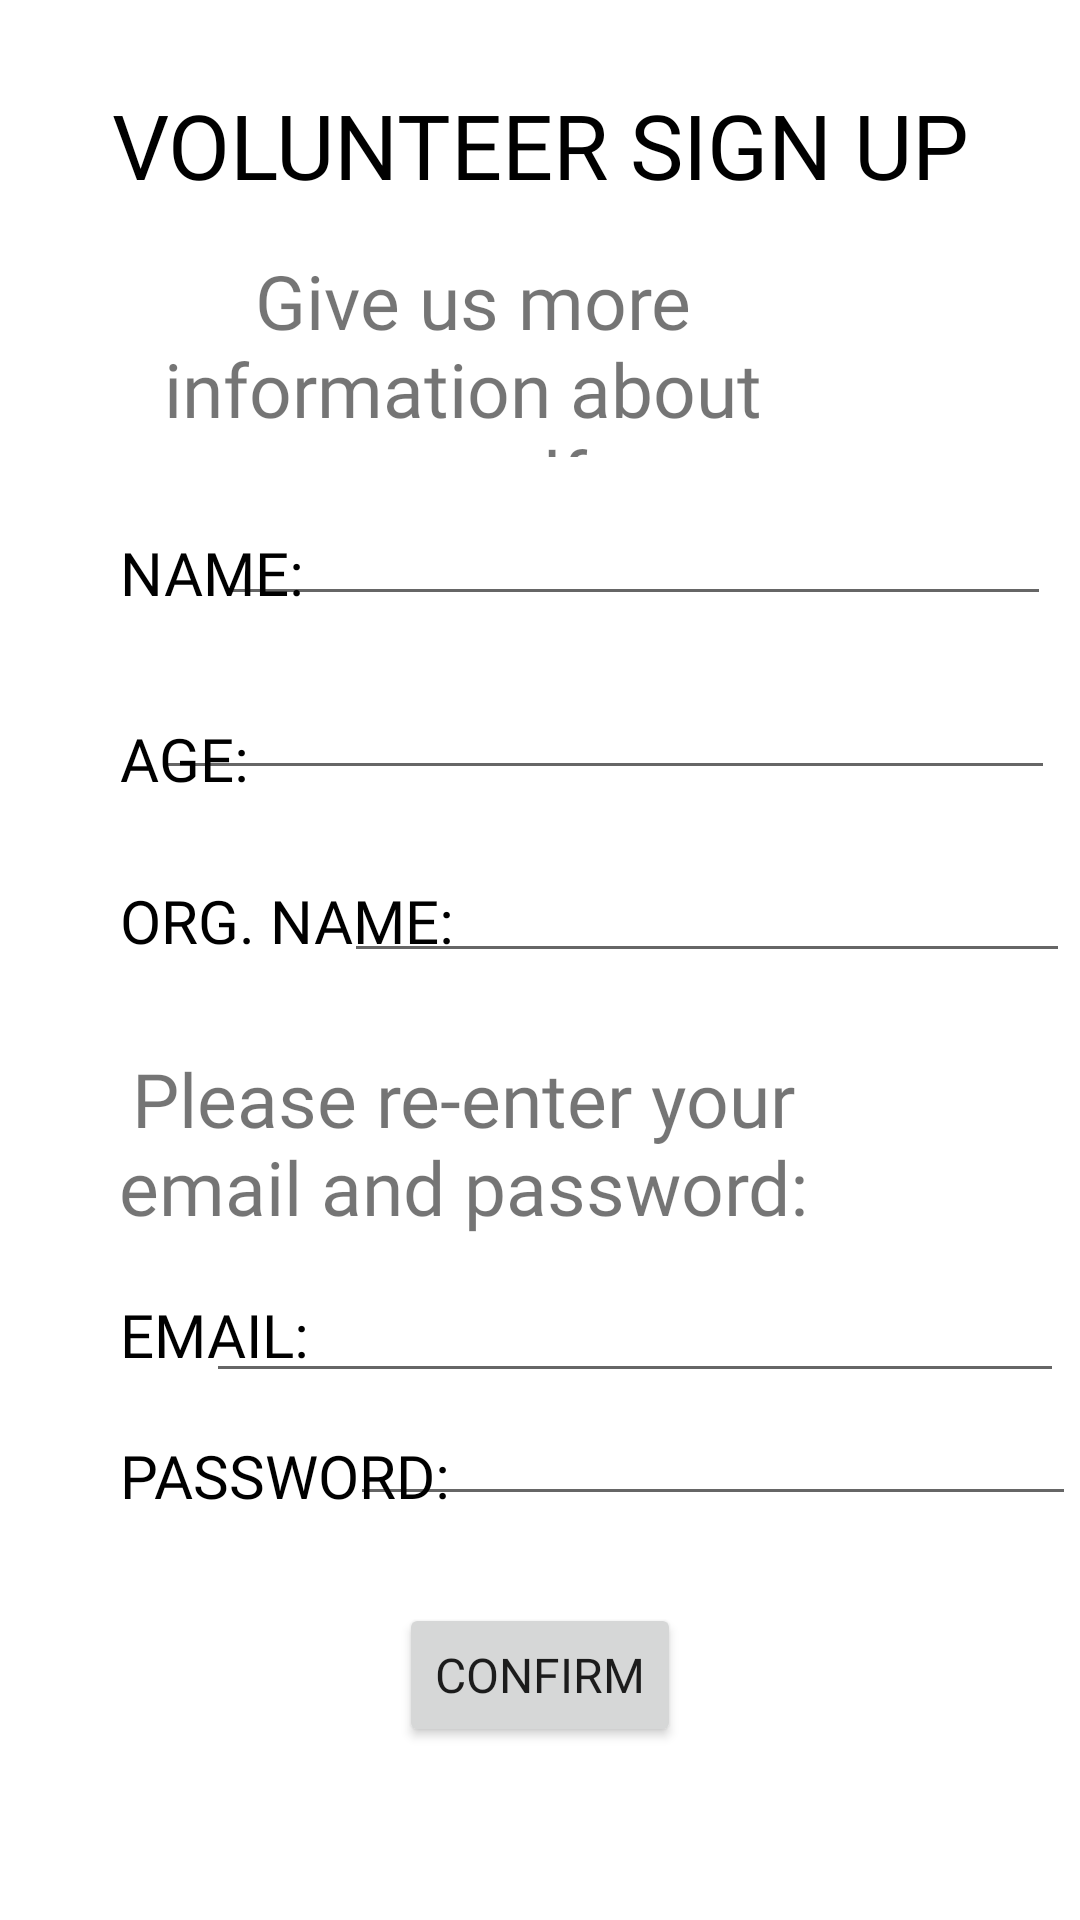

Layout XML and referenced resources for this Android screen:
<!-- AndroidManifest.xml: application theme Theme.Voluntold -->
<!-- res/layout/volunteer_signup_2.xml -->
<?xml version="1.0" encoding="utf-8"?>
<androidx.constraintlayout.widget.ConstraintLayout xmlns:android="http://schemas.android.com/apk/res/android"
    xmlns:app="http://schemas.android.com/apk/res-auto"
    xmlns:tools="http://schemas.android.com/tools"
    android:layout_width="match_parent"
    android:layout_height="match_parent"
    tools:context=".VolunteerSignUp2">

    <Button
        android:id="@+id/button13"
        android:layout_width="wrap_content"
        android:layout_height="wrap_content"
        android:layout_marginStart="155dp"
        android:layout_marginTop="12dp"
        android:layout_marginEnd="155dp"
        android:layout_marginBottom="41dp"
        android:fontFamily="@font/advent_pro_bold"
        android:text="CONFIRM"
        android:textSize="16sp"
        app:layout_constraintBottom_toBottomOf="parent"
        app:layout_constraintEnd_toEndOf="parent"
        app:layout_constraintStart_toStartOf="parent"
        app:layout_constraintTop_toBottomOf="@+id/editTextTextEmailAddress13" />

    <EditText
        android:id="@+id/editTextTextEmailAddress9"
        android:layout_width="286dp"
        android:layout_height="37dp"
        android:layout_marginTop="12dp"
        android:layout_marginEnd="40dp"
        android:ems="10"
        android:inputType="textEmailAddress"
        android:textColor="@color/black"
        app:layout_constraintEnd_toEndOf="parent"
        app:layout_constraintStart_toEndOf="@+id/textView44"
        app:layout_constraintTop_toBottomOf="@+id/textView43" />

    <EditText
        android:id="@+id/editTextTextEmailAddress8"
        android:layout_width="242dp"
        android:layout_height="40dp"
        android:layout_marginTop="21dp"
        android:layout_marginEnd="40dp"
        android:ems="10"
        android:inputType="textEmailAddress"
        android:textColor="@color/black"
        app:layout_constraintEnd_toEndOf="parent"
        app:layout_constraintStart_toEndOf="@+id/textView42"
        app:layout_constraintTop_toBottomOf="@+id/editTextTextEmailAddress7" />

    <TextView
        android:id="@+id/textView45"
        android:layout_width="wrap_content"
        android:layout_height="wrap_content"
        android:layout_marginStart="40dp"
        android:layout_marginTop="20dp"
        android:fontFamily="@font/advent_pro_light"
        android:text="PASSWORD:"
        android:textColor="@color/black"
        android:textSize="20sp"
        app:layout_constraintStart_toStartOf="parent"
        app:layout_constraintTop_toBottomOf="@+id/textView44" />

    <TextView
        android:id="@+id/textView43"
        android:layout_width="247dp"
        android:layout_height="69dp"
        android:layout_marginStart="82dp"
        android:layout_marginTop="22dp"
        android:layout_marginEnd="82dp"
        android:fontFamily="@font/advent_pro_light_2"
        android:gravity="center"
        android:text="Please re-enter your email and password:"
        android:textSize="25sp"
        app:layout_constraintEnd_toEndOf="parent"
        app:layout_constraintHorizontal_bias="1.0"
        app:layout_constraintStart_toStartOf="parent"
        app:layout_constraintTop_toBottomOf="@+id/editTextTextEmailAddress8" />

    <TextView
        android:id="@+id/textView44"
        android:layout_width="wrap_content"
        android:layout_height="wrap_content"
        android:layout_marginStart="40dp"
        android:layout_marginTop="16dp"
        android:fontFamily="@font/advent_pro_light"
        android:text="EMAIL:"
        android:textColor="@color/black"
        android:textSize="20sp"
        app:layout_constraintStart_toStartOf="parent"
        app:layout_constraintTop_toBottomOf="@+id/textView43" />

    <TextView
        android:id="@+id/textView42"
        android:layout_width="wrap_content"
        android:layout_height="wrap_content"
        android:layout_marginStart="40dp"
        android:layout_marginTop="30dp"
        android:fontFamily="@font/advent_pro_light"
        android:text="ORG. NAME:"
        android:textColor="@color/black"
        android:textSize="20sp"
        app:layout_constraintStart_toStartOf="parent"
        app:layout_constraintTop_toBottomOf="@+id/editTextTextEmailAddress7" />

    <TextView
        android:id="@+id/textView41"
        android:layout_width="wrap_content"
        android:layout_height="wrap_content"
        android:layout_marginStart="40dp"
        android:layout_marginTop="35dp"
        android:fontFamily="@font/advent_pro_light"
        android:text="AGE:"
        android:textColor="@color/black"
        android:textSize="20sp"
        app:layout_constraintStart_toStartOf="parent"
        app:layout_constraintTop_toBottomOf="@+id/textView40" />

    <EditText
        android:id="@+id/editTextTextEmailAddress7"
        android:layout_width="300dp"
        android:layout_height="38dp"
        android:layout_marginTop="20dp"
        android:layout_marginEnd="40dp"
        android:ems="10"
        android:inputType="textEmailAddress"
        android:textColor="@color/black"
        app:layout_constraintEnd_toEndOf="parent"
        app:layout_constraintStart_toEndOf="@+id/textView41"
        app:layout_constraintTop_toBottomOf="@+id/editTextTextEmailAddress6" />

    <TextView
        android:id="@+id/textView40"
        android:layout_width="wrap_content"
        android:layout_height="wrap_content"
        android:layout_marginStart="40dp"
        android:layout_marginTop="25dp"
        android:fontFamily="@font/advent_pro_light"
        android:text="NAME:"
        android:textColor="@color/black"
        android:textSize="20sp"
        app:layout_constraintStart_toStartOf="parent"
        app:layout_constraintTop_toBottomOf="@+id/textView39" />

    <EditText
        android:id="@+id/editTextTextEmailAddress6"
        android:layout_width="279dp"
        android:layout_height="39dp"
        android:layout_marginTop="14dp"
        android:layout_marginEnd="40dp"
        android:ems="10"
        android:inputType="textEmailAddress"
        android:textColor="@color/black"
        app:layout_constraintEnd_toEndOf="parent"
        app:layout_constraintStart_toEndOf="@+id/textView40"
        app:layout_constraintTop_toBottomOf="@+id/textView39" />

    <TextView
        android:id="@+id/textView35"
        android:layout_width="wrap_content"
        android:layout_height="wrap_content"
        android:layout_marginStart="116dp"
        android:layout_marginTop="28dp"
        android:layout_marginEnd="116dp"
        android:fontFamily="@font/advent_pro_light"
        android:text="VOLUNTEER SIGN UP"
        android:textColor="@color/black"
        android:textSize="30sp"
        app:layout_constraintEnd_toEndOf="parent"
        app:layout_constraintStart_toStartOf="parent"
        app:layout_constraintTop_toTopOf="parent" />

    <TextView
        android:id="@+id/textView39"
        android:layout_width="247dp"
        android:layout_height="69dp"
        android:layout_marginStart="83dp"
        android:layout_marginTop="15dp"
        android:layout_marginEnd="82dp"
        android:fontFamily="@font/advent_pro_light_2"
        android:gravity="center"
        android:text=" Give us more information about yourself:"
        android:textSize="25sp"
        app:layout_constraintEnd_toEndOf="parent"
        app:layout_constraintHorizontal_bias="1.0"
        app:layout_constraintStart_toStartOf="parent"
        app:layout_constraintTop_toBottomOf="@+id/textView35" />

    <EditText
        android:id="@+id/editTextTextEmailAddress13"
        android:layout_width="242dp"
        android:layout_height="40dp"
        android:layout_marginStart="5dp"
        android:layout_marginTop="50dp"
        android:layout_marginEnd="40dp"
        android:ems="10"
        android:inputType="textEmailAddress"
        android:textColor="@color/black"
        app:layout_constraintEnd_toEndOf="parent"
        app:layout_constraintStart_toEndOf="@+id/textView45"
        app:layout_constraintTop_toBottomOf="@+id/textView43" />
</androidx.constraintlayout.widget.ConstraintLayout>
<!-- resources referenced by this layout -->
<resources>
  <color name="black">#FF000000</color>
  <style name="Theme.Voluntold" parent="Theme.MaterialComponents.DayNight.DarkActionBar">
          
          <item name="colorPrimary">@color/teal_700</item>
          <item name="colorPrimaryVariant">@color/teal_700</item>
          <item name="colorOnPrimary">@color/white</item>
          
          <item name="colorSecondary">@color/teal_200</item>
          <item name="colorSecondaryVariant">@color/teal_700</item>
          <item name="colorOnSecondary">@color/black</item>
          
          <item name="android:statusBarColor" tools:targetApi="l">?attr/colorPrimaryVariant</item>
          
      </style>
  <color name="teal_700">#0D8888</color>
  <color name="white">#FFFFFFFF</color>
  <color name="teal_200">#FF03DAC5</color>
</resources>
